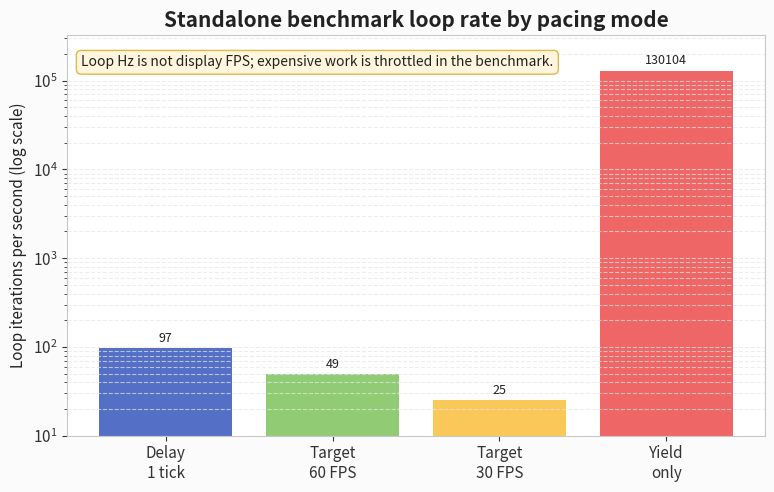

Here is the Python script that generated this plot: (Note: this script raises an exception after producing the figure.)
#!/usr/bin/env python3
"""Render M5StackChan standalone benchmark charts for the Obsidian article.

The script reads BENCH_SUMMARY lines from a monitor log when available and
falls back to the first successful hardware run captured during the benchmark
investigation. It writes PNG charts to the Obsidian vault image directory.
"""
from __future__ import annotations

import argparse
import math
import re
from pathlib import Path
from typing import Dict, Iterable, List

import matplotlib.pyplot as plt
import numpy as np

DEFAULT_LOG = Path("/tmp/stackchan-bench-monitor4.log")
DEFAULT_OUT = Path(
    "/home/manuel/code/wesen/go-go-golems/go-go-parc/Projects/2026/06/11/images-m5stackchan-draw-performance"
)

FALLBACK_SUMMARIES = [
    "BENCH_SUMMARY mode=delay_1_tick duration_ms=10009 loop_count=974 loop_hz=97 heap_internal_free=209727 heap_internal_min=209015 psram_free=8059436 lvgl_wait_count=100 lvgl_wait_min_us=27 lvgl_wait_avg_us=1917 lvgl_wait_p95_us=17729 lvgl_wait_max_us=29682 lvgl_hold_count=100 lvgl_hold_min_us=753 lvgl_hold_avg_us=814 lvgl_hold_p95_us=827 lvgl_hold_max_us=1097 rgb_count=51 rgb_min_us=6170 rgb_avg_us=6912 rgb_p95_us=6749 rgb_max_us=15988 asset_count=11 asset_min_us=50 asset_avg_us=12660 asset_p95_us=138756 asset_max_us=138756",
    "BENCH_SUMMARY mode=target_60_fps duration_ms=10009 loop_count=495 loop_hz=49 heap_internal_free=209515 heap_internal_min=209015 psram_free=8059436 lvgl_wait_count=100 lvgl_wait_min_us=25 lvgl_wait_avg_us=30 lvgl_wait_p95_us=33 lvgl_wait_max_us=42 lvgl_hold_count=100 lvgl_hold_min_us=755 lvgl_hold_avg_us=810 lvgl_hold_p95_us=830 lvgl_hold_max_us=945 rgb_count=50 rgb_min_us=6096 rgb_avg_us=6460 rgb_p95_us=6513 rgb_max_us=6530 asset_count=10 asset_min_us=53 asset_avg_us=58 asset_p95_us=82 asset_max_us=82",
    "BENCH_SUMMARY mode=target_30_fps duration_ms=10029 loop_count=251 loop_hz=25 heap_internal_free=209727 heap_internal_min=209015 psram_free=8059436 lvgl_wait_count=84 lvgl_wait_min_us=25 lvgl_wait_avg_us=279 lvgl_wait_p95_us=31 lvgl_wait_max_us=7114 lvgl_hold_count=84 lvgl_hold_min_us=767 lvgl_hold_avg_us=805 lvgl_hold_p95_us=831 lvgl_hold_max_us=884 rgb_count=50 rgb_min_us=6048 rgb_avg_us=6162 rgb_p95_us=6525 rgb_max_us=6525 asset_count=10 asset_min_us=53 asset_avg_us=62 asset_p95_us=66 asset_max_us=66",
    "BENCH_SUMMARY mode=yield duration_ms=10025 loop_count=1304294 loop_hz=130104 heap_internal_free=209727 heap_internal_min=209015 psram_free=8059436 lvgl_wait_count=101 lvgl_wait_min_us=26 lvgl_wait_avg_us=28 lvgl_wait_p95_us=30 lvgl_wait_max_us=34 lvgl_hold_count=101 lvgl_hold_min_us=749 lvgl_hold_avg_us=813 lvgl_hold_p95_us=834 lvgl_hold_max_us=839 rgb_count=51 rgb_min_us=6092 rgb_avg_us=6429 rgb_p95_us=6492 rgb_max_us=6495 asset_count=11 asset_min_us=52 asset_avg_us=56 asset_p95_us=103 asset_max_us=103",
]

MODE_LABELS = {
    "delay_1_tick": "Delay\n1 tick",
    "target_60_fps": "Target\n60 FPS",
    "target_30_fps": "Target\n30 FPS",
    "yield": "Yield\nonly",
}
MODE_ORDER = ["delay_1_tick", "target_60_fps", "target_30_fps", "yield"]


def parse_summary_line(line: str) -> Dict[str, int | str]:
    fields: Dict[str, int | str] = {}
    for key, value in re.findall(r"([A-Za-z0-9_]+)=([^\s]+)", line):
        if key == "mode":
            fields[key] = value
        else:
            try:
                fields[key] = int(value)
            except ValueError:
                fields[key] = value
    return fields


def load_rows(log_path: Path) -> List[Dict[str, int | str]]:
    lines: Iterable[str]
    if log_path.exists():
        found = [line.strip() for line in log_path.read_text(errors="ignore").splitlines() if "BENCH_SUMMARY" in line]
        lines = found if found else FALLBACK_SUMMARIES
    else:
        lines = FALLBACK_SUMMARIES

    rows = [parse_summary_line(line) for line in lines]
    by_mode = {row["mode"]: row for row in rows}
    return [by_mode[mode] for mode in MODE_ORDER if mode in by_mode]


def setup_style() -> None:
    plt.rcParams.update(
        {
            "figure.facecolor": "#fbfbfb",
            "axes.facecolor": "#ffffff",
            "axes.edgecolor": "#c8c8c8",
            "axes.labelcolor": "#222222",
            "text.color": "#222222",
            "xtick.color": "#333333",
            "ytick.color": "#333333",
            "grid.color": "#e6e6e6",
            "font.size": 11,
            "axes.titleweight": "bold",
            "axes.titlesize": 15,
            "figure.titlesize": 18,
        }
    )


def labels(rows: List[Dict[str, int | str]]) -> List[str]:
    return [MODE_LABELS[str(row["mode"])] for row in rows]


def save(fig: plt.Figure, out_dir: Path, filename: str) -> None:
    out_dir.mkdir(parents=True, exist_ok=True)
    fig.tight_layout()
    fig.savefig(out_dir / filename, dpi=180, bbox_inches="tight")
    plt.close(fig)


def annotate_bars(ax: plt.Axes, bars, fmt: str = "{:.0f}", yscale: str = "linear") -> None:
    for bar in bars:
        height = bar.get_height()
        if height <= 0:
            continue
        offset = height * 0.04 if yscale == "linear" else math.pow(10, math.log10(height) + 0.04) - height
        ax.text(
            bar.get_x() + bar.get_width() / 2,
            height + offset,
            fmt.format(height),
            ha="center",
            va="bottom",
            fontsize=9,
        )


def chart_loop_rates(rows: List[Dict[str, int | str]], out_dir: Path) -> None:
    xs = np.arange(len(rows))
    vals = [int(row["loop_hz"]) for row in rows]
    fig, ax = plt.subplots(figsize=(9, 5.2))
    bars = ax.bar(xs, vals, color=["#5470c6", "#91cc75", "#fac858", "#ee6666"])
    ax.set_yscale("log")
    ax.set_xticks(xs, labels(rows))
    ax.set_ylabel("Loop iterations per second (log scale)")
    ax.set_title("Standalone benchmark loop rate by pacing mode")
    ax.set_ylim(10, max(vals) * 2.5)
    ax.grid(True, axis="y", which="both", linestyle="--", alpha=0.7)
    annotate_bars(ax, bars, "{:.0f}", yscale="log")
    ax.text(
        0.02,
        0.95,
        "Loop Hz is not display FPS; expensive work is throttled in the benchmark.",
        transform=ax.transAxes,
        fontsize=10,
        va="top",
        bbox=dict(boxstyle="round,pad=0.35", facecolor="#fff6dd", edgecolor="#e0b84a"),
    )
    save(fig, out_dir, "benchmark-loop-rate-by-mode.png")


def chart_lvgl_lock(rows: List[Dict[str, int | str]], out_dir: Path) -> None:
    xs = np.arange(len(rows))
    width = 0.2
    series = [
        ("wait avg", "lvgl_wait_avg_us", "#5470c6"),
        ("wait p95", "lvgl_wait_p95_us", "#73a6ff"),
        ("hold avg", "lvgl_hold_avg_us", "#91cc75"),
        ("hold p95", "lvgl_hold_p95_us", "#3ba272"),
    ]
    fig, ax = plt.subplots(figsize=(10, 5.6))
    for i, (name, key, color) in enumerate(series):
        ax.bar(xs + (i - 1.5) * width, [int(row[key]) for row in rows], width, label=name, color=color)
    ax.set_xticks(xs, labels(rows))
    ax.set_yscale("log")
    ax.set_ylabel("Microseconds (log scale)")
    ax.set_title("LVGL lock wait vs lock hold for small UI updates")
    ax.grid(True, axis="y", which="both", linestyle="--", alpha=0.7)
    ax.legend(ncol=4, loc="upper center", bbox_to_anchor=(0.5, -0.12), frameon=False)
    ax.text(
        0.02,
        0.95,
        "Hold time is stable around 0.8 ms; delay_1_tick wait has cold-start / scheduling outliers.",
        transform=ax.transAxes,
        fontsize=10,
        va="top",
        bbox=dict(boxstyle="round,pad=0.35", facecolor="#eef7ff", edgecolor="#8ab6e6"),
    )
    save(fig, out_dir, "benchmark-lvgl-lock-wait-hold.png")


def chart_peripheral_costs(rows: List[Dict[str, int | str]], out_dir: Path) -> None:
    xs = np.arange(len(rows))
    width = 0.22
    fig, ax = plt.subplots(figsize=(10, 5.8))
    rgb_avg = [int(row["rgb_avg_us"]) for row in rows]
    rgb_p95 = [int(row["rgb_p95_us"]) for row in rows]
    asset_avg = [int(row["asset_avg_us"]) for row in rows]
    asset_p95 = [int(row["asset_p95_us"]) for row in rows]
    ax.bar(xs - 1.5 * width, rgb_avg, width, label="RGB avg", color="#ee6666")
    ax.bar(xs - 0.5 * width, rgb_p95, width, label="RGB p95", color="#f6a6a6")
    ax.bar(xs + 0.5 * width, asset_avg, width, label="asset avg", color="#fac858")
    ax.bar(xs + 1.5 * width, asset_p95, width, label="asset p95", color="#d6a019")
    ax.set_yscale("log")
    ax.set_xticks(xs, labels(rows))
    ax.set_ylabel("Microseconds (log scale)")
    ax.set_title("Peripheral and asset costs measured outside LVGL lock timing")
    ax.grid(True, axis="y", which="both", linestyle="--", alpha=0.7)
    ax.legend(ncol=4, loc="upper center", bbox_to_anchor=(0.5, -0.12), frameon=False)
    ax.text(
        0.02,
        0.95,
        "RGB refresh is consistently ~6–7 ms; first asset lookup includes cold-start initialization.",
        transform=ax.transAxes,
        fontsize=10,
        va="top",
        bbox=dict(boxstyle="round,pad=0.35", facecolor="#fff6dd", edgecolor="#e0b84a"),
    )
    save(fig, out_dir, "benchmark-rgb-asset-costs.png")


def chart_transfer_ceiling(out_dir: Path) -> None:
    regions = [
        ("32×32", 32 * 32),
        ("64×64", 64 * 64),
        ("160×120", 160 * 120),
        ("320×120", 320 * 120),
        ("320×240\nfull screen", 320 * 240),
    ]
    bytes_per_sec = 40_000_000 / 8
    fps = [bytes_per_sec / (pixels * 2) for _, pixels in regions]
    xs = np.arange(len(regions))
    fig, ax = plt.subplots(figsize=(9.5, 5.4))
    bars = ax.bar(xs, fps, color=["#73c0de", "#5470c6", "#91cc75", "#fac858", "#ee6666"])
    ax.set_yscale("log")
    ax.set_xticks(xs, [name for name, _ in regions])
    ax.set_ylabel("Theoretical SPI payload FPS (log scale)")
    ax.set_title("40 MHz SPI transfer ceiling by invalidated region size")
    ax.grid(True, axis="y", which="both", linestyle="--", alpha=0.7)
    annotate_bars(ax, bars, "{:.1f}", yscale="log")
    ax.text(
        0.02,
        0.95,
        "Ceiling assumes RGB565 payload only: no commands, no DMA gaps, no LVGL render time.",
        transform=ax.transAxes,
        fontsize=10,
        va="top",
        bbox=dict(boxstyle="round,pad=0.35", facecolor="#eef7ff", edgecolor="#8ab6e6"),
    )
    save(fig, out_dir, "spi-transfer-ceiling-by-region.png")


def main() -> None:
    parser = argparse.ArgumentParser(description=__doc__)
    parser.add_argument("--log", type=Path, default=DEFAULT_LOG, help="monitor log containing BENCH_SUMMARY lines")
    parser.add_argument("--out-dir", type=Path, default=DEFAULT_OUT, help="output directory for PNG charts")
    args = parser.parse_args()

    setup_style()
    rows = load_rows(args.log)
    chart_loop_rates(rows, args.out_dir)
    chart_lvgl_lock(rows, args.out_dir)
    chart_peripheral_costs(rows, args.out_dir)
    chart_transfer_ceiling(args.out_dir)

    print(f"Rendered {4} charts to {args.out_dir}")


if __name__ == "__main__":
    main()
